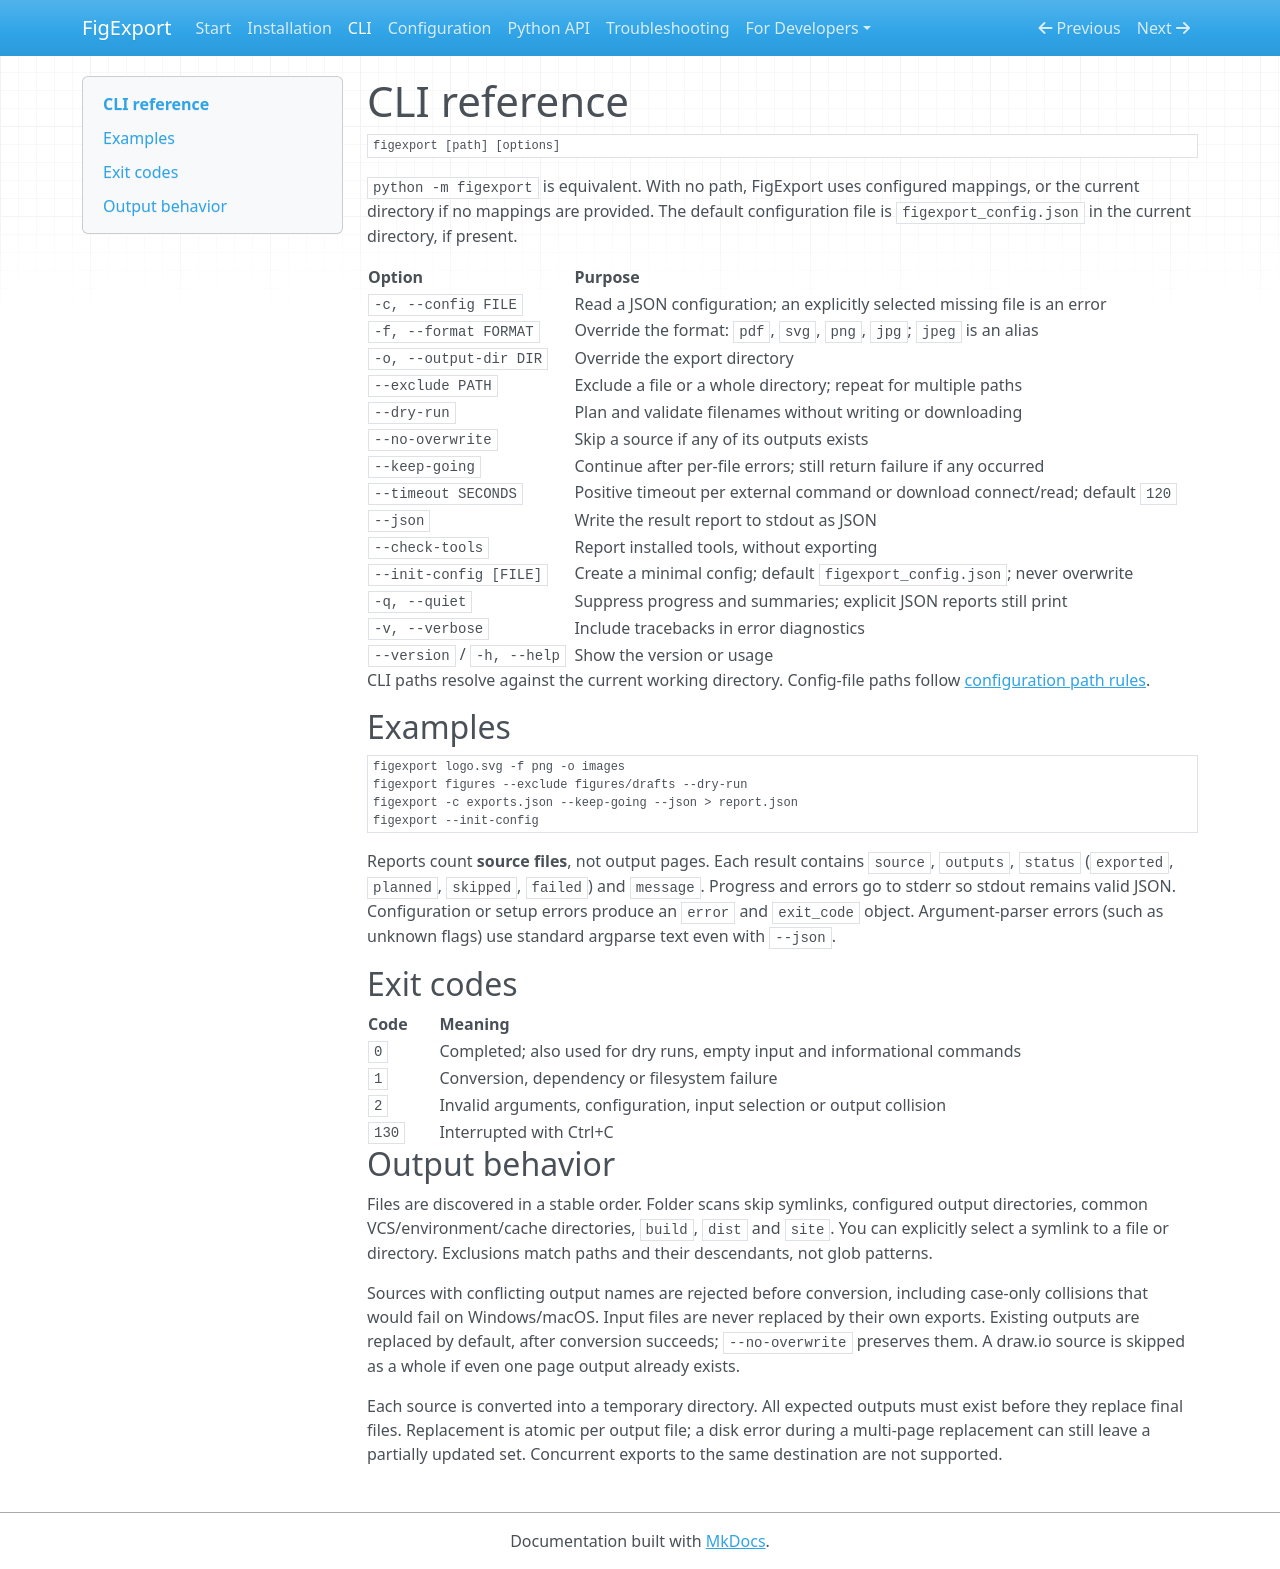

repository: HouGui/figexport · page: cli/index.html · generator: mkdocs

# CLI reference

```text
figexport [path] [options]
```

`python -m figexport` is equivalent. With no path, FigExport uses configured
mappings, or the current directory if no mappings are provided. The default
configuration file is `figexport_config.json` in the current directory, if present.

| Option | Purpose |
| --- | --- |
| `-c, --config FILE` | Read a JSON configuration; an explicitly selected missing file is an error |
| `-f, --format FORMAT` | Override the format: `pdf`, `svg`, `png`, `jpg`; `jpeg` is an alias |
| `-o, --output-dir DIR` | Override the export directory |
| `--exclude PATH` | Exclude a file or a whole directory; repeat for multiple paths |
| `--dry-run` | Plan and validate filenames without writing or downloading |
| `--no-overwrite` | Skip a source if any of its outputs exists |
| `--keep-going` | Continue after per-file errors; still return failure if any occurred |
| `--timeout SECONDS` | Positive timeout per external command or download connect/read; default `120` |
| `--json` | Write the result report to stdout as JSON |
| `--check-tools` | Report installed tools, without exporting |
| `--init-config [FILE]` | Create a minimal config; default `figexport_config.json`; never overwrite |
| `-q, --quiet` | Suppress progress and summaries; explicit JSON reports still print |
| `-v, --verbose` | Include tracebacks in error diagnostics |
| `--version` / `-h, --help` | Show the version or usage |

CLI paths resolve against the current working directory. Config-file paths follow
[configuration path rules](configuration.md#paths).

## Examples

```sh
figexport logo.svg -f png -o images
figexport figures --exclude figures/drafts --dry-run
figexport -c exports.json --keep-going --json > report.json
figexport --init-config
```

Reports count **source files**, not output pages. Each result contains `source`,
`outputs`, `status` (`exported`, `planned`, `skipped`, `failed`) and `message`.
Progress and errors go to stderr so stdout remains valid JSON. Configuration or
setup errors produce an `error` and `exit_code` object. Argument-parser errors
(such as unknown flags) use standard argparse text even with `--json`.

## Exit codes

| Code | Meaning |
| --- | --- |
| `0` | Completed; also used for dry runs, empty input and informational commands |
| `1` | Conversion, dependency or filesystem failure |
| `2` | Invalid arguments, configuration, input selection or output collision |
| `130` | Interrupted with Ctrl+C |

## Output behavior

Files are discovered in a stable order. Folder scans skip symlinks, configured
output directories, common VCS/environment/cache directories, `build`, `dist`
and `site`. You can explicitly select a symlink to a file or directory.
Exclusions match paths and their descendants, not glob patterns.

Sources with conflicting output names are rejected before conversion, including
case-only collisions that would fail on Windows/macOS. Input files are never
replaced by their own exports. Existing outputs are replaced by default, after
conversion succeeds; `--no-overwrite` preserves them. A draw.io source is skipped
as a whole if even one page output already exists.

Each source is converted into a temporary directory. All expected outputs must
exist before they replace final files. Replacement is atomic per output file;
a disk error during a multi-page replacement can still leave a partially updated
set. Concurrent exports to the same destination are not supported.
